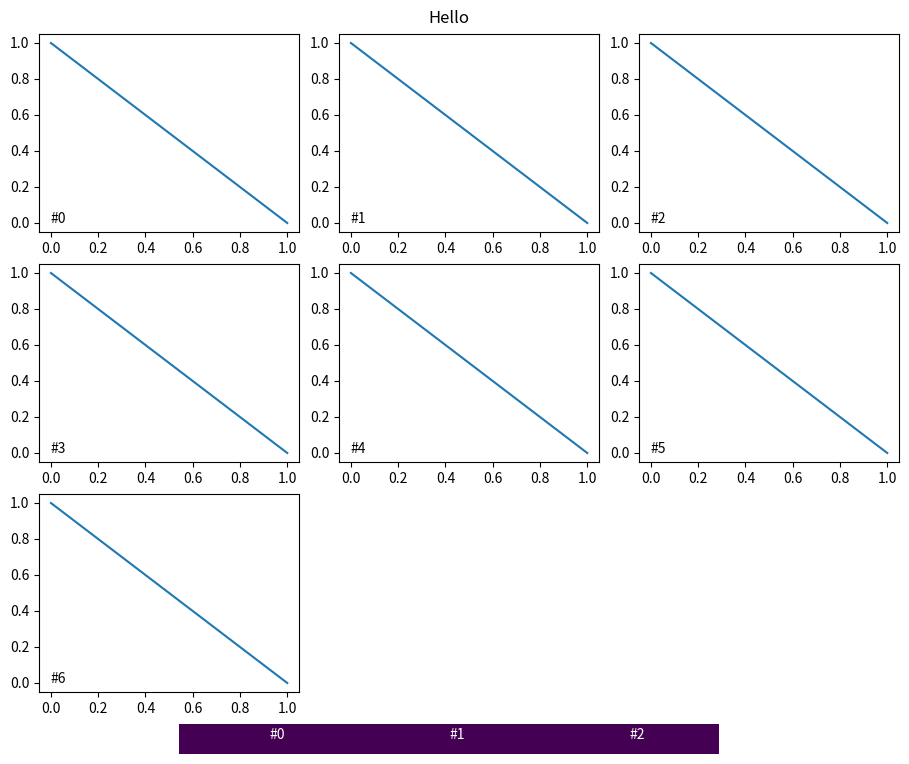

Write Python code to recreate this figure.
from math import ceil
from typing import List, Generator, Any

import matplotlib.pyplot as plt


class Box:
    def __init__(self, x: float = 0, y: float = 0, w: float = 1, h: float = 1):
        self.x = x
        self.y = y
        self.w = w
        self.h = h

    def clone(self):
        return Box(self.x, self.y, self.w, self.h)

    def as_tuple(self):
        return self.x, self.y, self.w, self.h

    def valid(self, min_value=0, max_value=1):
        t = self.as_tuple()
        for i in t:
            if i < min_value or i > max_value:
                return False
        return True

    def __repr__(self):
        return str(self.as_tuple())


class MplElement:
    def __init__(self):
        self.pos = Box()

    def pretty_str(self, indent='', indent_add='  ') -> str:
        if len(self.get_children()) == 0:
            return f'{indent}{self.get_descriptor()}'

        indent_next = indent + indent_add
        cs = ',\n'.join([c.pretty_str(indent_next, indent_add) for c in self.get_children()])
        return f'{indent}{self.get_descriptor()}[\n{cs}\n{indent}]'

    def pretty_print(self, indent='', indent_add='  '):
        print(self.pretty_str(indent=indent, indent_add=indent_add))

    def get_children(self) -> List['MplElement']:
        return []

    def get_descriptor(self):
        return str(self.pos)

    def align_children(self, fix_w: float, fix_h: float):
        pass

    def align_recursive(self, fix_w: float, fix_h: float) -> bool:
        self.align_children(fix_w, fix_h)
        children_valid = self.children_valid()
        for child in self.get_children():
            if not child.align_recursive(fix_w, fix_h):
                children_valid = False
        return children_valid

    def align(self):
        return self.align_recursive(1, 1)

    def create_axis(self, figure: plt.Figure) -> plt.Axes:
        return figure.add_axes(self.pos.as_tuple())

    @staticmethod
    def create(n: int) -> List['MplElement']:
        return [MplElement() for _ in range(n)]

    @staticmethod
    def make_axes(figure: plt.Figure, axes_elements: List['MplElement']) -> List[plt.Axes]:
        return [ae.create_axis(figure) for ae in axes_elements]

    def children_valid(self):
        for c in self.get_children():
            if not c.pos.valid():
                return False
        return True

    def __repr__(self):
        return self.get_descriptor()

    def iter_recursive(self) -> Generator['MplElement', Any, None]:
        for child in self.get_children():
            yield child
            yield from child.iter_recursive()


class MplDocument(MplElement):
    def __init__(self, root: MplElement = None, width: float = 10, height: float = 8, dpi: float = 72):
        super().__init__()
        self.width: float = width
        self.height: float = height
        self.dpi = dpi
        self.root: MplElement = MplElement() if root is None else root
        self.pos = Box()

    def get_children(self) -> List['MplElement']:
        return [self.root]

    def align_children(self, fix_w: float, fix_h: float):
        self.root.pos = self.pos.clone()

    def align(self) -> bool:
        return self.align_recursive(fix_w=self.width, fix_h=self.height)

    def get_descriptor(self):
        return f'Document{self.pos}'

    def make_figure(self) -> plt.Figure:
        return plt.figure(figsize=(self.width, self.height), dpi=self.dpi)


class MplDivider(MplElement):
    def __init__(self, first: MplElement = None, second: MplElement = None, vertical: bool = False,
                 division: float = 0.5, fixed=False):
        super().__init__()
        self.vertical = vertical
        self.division = division
        self.first = first if first is not None else MplElement()
        self.second = second if second is not None else MplElement()
        self.fixed = fixed

    def get_children(self) -> List['MplElement']:
        return [self.first, self.second]

    def get_descriptor(self):
        return f'Divider{self.pos}(fixed={self.fixed}, vertical={self.vertical}, division={self.division})'

    def align_children(self, fix_w: float, fix_h: float):  # todo avoid instance creation
        if self.fixed:
            ref_w = 1 / fix_w
            ref_h = 1 / fix_h
        else:
            ref_w = self.pos.w
            ref_h = self.pos.h

        p = self.pos
        if self.vertical:
            h_off = ref_h * self.division
            self.first.pos = Box(x=p.x, y=p.y, w=p.w, h=h_off)
            self.second.pos = Box(x=p.x, y=p.y + h_off, w=p.w, h=p.h - h_off)
        else:
            w_off = ref_w * self.division
            self.first.pos = Box(x=p.x, y=p.y, w=p.x + w_off, h=p.h)
            self.second.pos = Box(x=w_off, y=p.y, w=p.w - w_off, h=p.h)


class MplMargin(MplElement):
    def __init__(self, child: MplElement = None, left: float = 0, right: float = 0, top: float = 0,
                 bottom: float = 0, fixed=False):
        super().__init__()
        self.left = left
        self.right = right
        self.top = top
        self.bottom = bottom
        self.fixed = fixed
        self.child = child if child is not None else MplElement()

    def get_children(self) -> List['MplElement']:
        return [self.child]

    def get_descriptor(self):
        return f'Margin{self.pos}(fixed={self.fixed}, left={self.left}, ' \
               f'right={self.right}, top={self.top}, bottom={self.bottom})'

    def align_children(self, fix_w: float, fix_h: float):
        if self.fixed:
            ref_w = 1 / fix_w
            ref_h = 1 / fix_h
        else:
            ref_w = self.pos.w
            ref_h = self.pos.h

        self.child.pos.x = self.pos.x + (self.left * ref_w)
        self.child.pos.y = self.pos.y + (self.bottom * ref_h)
        self.child.pos.w = self.pos.w - ((self.left + self.right) * ref_w)
        self.child.pos.h = self.pos.h - ((self.bottom + self.top) * ref_h)


class MplGrid(MplElement):
    def __init__(self, children: List['MplElement'] = None, nbreak: int = 3, vertical: bool = False):
        super().__init__()
        self.children: List['MplElement'] = [] if children is None else children
        self.nbreak = nbreak
        self.vertical = vertical

    def get_children(self) -> List['MplElement']:
        return self.children

    def get_descriptor(self):
        return f'Grid{self.pos}()'

    def align_children(self, fix_w: float, fix_h: float):
        nrows = ceil(len(self.children) / self.nbreak)
        ncols = min(len(self.children), self.nbreak)

        gw = self.pos.w / ncols
        gh = self.pos.h / nrows

        for i, child in enumerate(self.get_children()):
            xg = i % ncols
            yg = nrows - 1 - (i // ncols)

            child.pos.x = self.pos.x + (xg * gw)
            child.pos.y = self.pos.y + (yg * gh)
            child.pos.w = gw
            child.pos.h = gh


def _debug_axes(axes: List[plt.Axes]):
    color_map = plt.get_cmap('Set1')
    for i, ax in enumerate(axes):
        col = color_map.colors[i % len(color_map.colors)]
        ax.xaxis.set_visible(False)
        ax.yaxis.set_visible(False)
        ax.patch.set_facecolor(col)
        ax.patch.set_alpha(0.1)
        for pos in ['top', 'bottom', 'right', 'left']:
            ax.spines[pos].set_edgecolor(col)
    return axes


def _debug_document(doc: MplDocument, fig: plt.Figure = None, align=True):
    if align:
        doc.align()
    fig = fig if fig is not None else doc.make_figure()
    _debug_axes(doc.make_axes(fig, list(doc.iter_recursive())))
    fig.show()


def main():
    doc = MplDocument(width=10, height=8, dpi=72)

    view_containers = [
        MplMargin(
            MplElement(),
            left=0.4,
            bottom=0.32,
            fixed=True
        ) for _ in range(7)
    ]
    view_elements = [c.child for c in view_containers]

    legend_containers = [
        MplMargin(
            MplElement()
        ) for _ in range(3)
    ]
    legend_elements = [c.child for c in legend_containers]

    doc.root = MplMargin(
        MplDivider(
            MplMargin(
                MplGrid(
                    legend_containers
                ),
                left=0.2,
                right=0.2
            ),
            MplGrid(
                view_containers
            ),
            vertical=True,
            division=0.3,
            fixed=True
        ),
        left=0.05,
        right=0.05,
        top=0.05,
        bottom=0.05
    )

    if not doc.align():
        print('Margin error')
        return
    doc.pretty_print()

    _debug_document(doc)

    fig = doc.make_figure()
    view_axes = doc.make_axes(fig, view_elements)
    legend_axes = doc.make_axes(fig, legend_elements)

    for i, a in enumerate(view_axes):
        a.plot([1, 0], [0, 1])
        a.text(0, 0, f'#{i}')
    for i, a in enumerate(legend_axes):
        a.axis('off')
        a.imshow([[1]], aspect='auto')
        a.text(0, 0, f'#{i}', color='w')

    fig.suptitle('Hello')
    fig.show()


if __name__ == '__main__':
    main()
